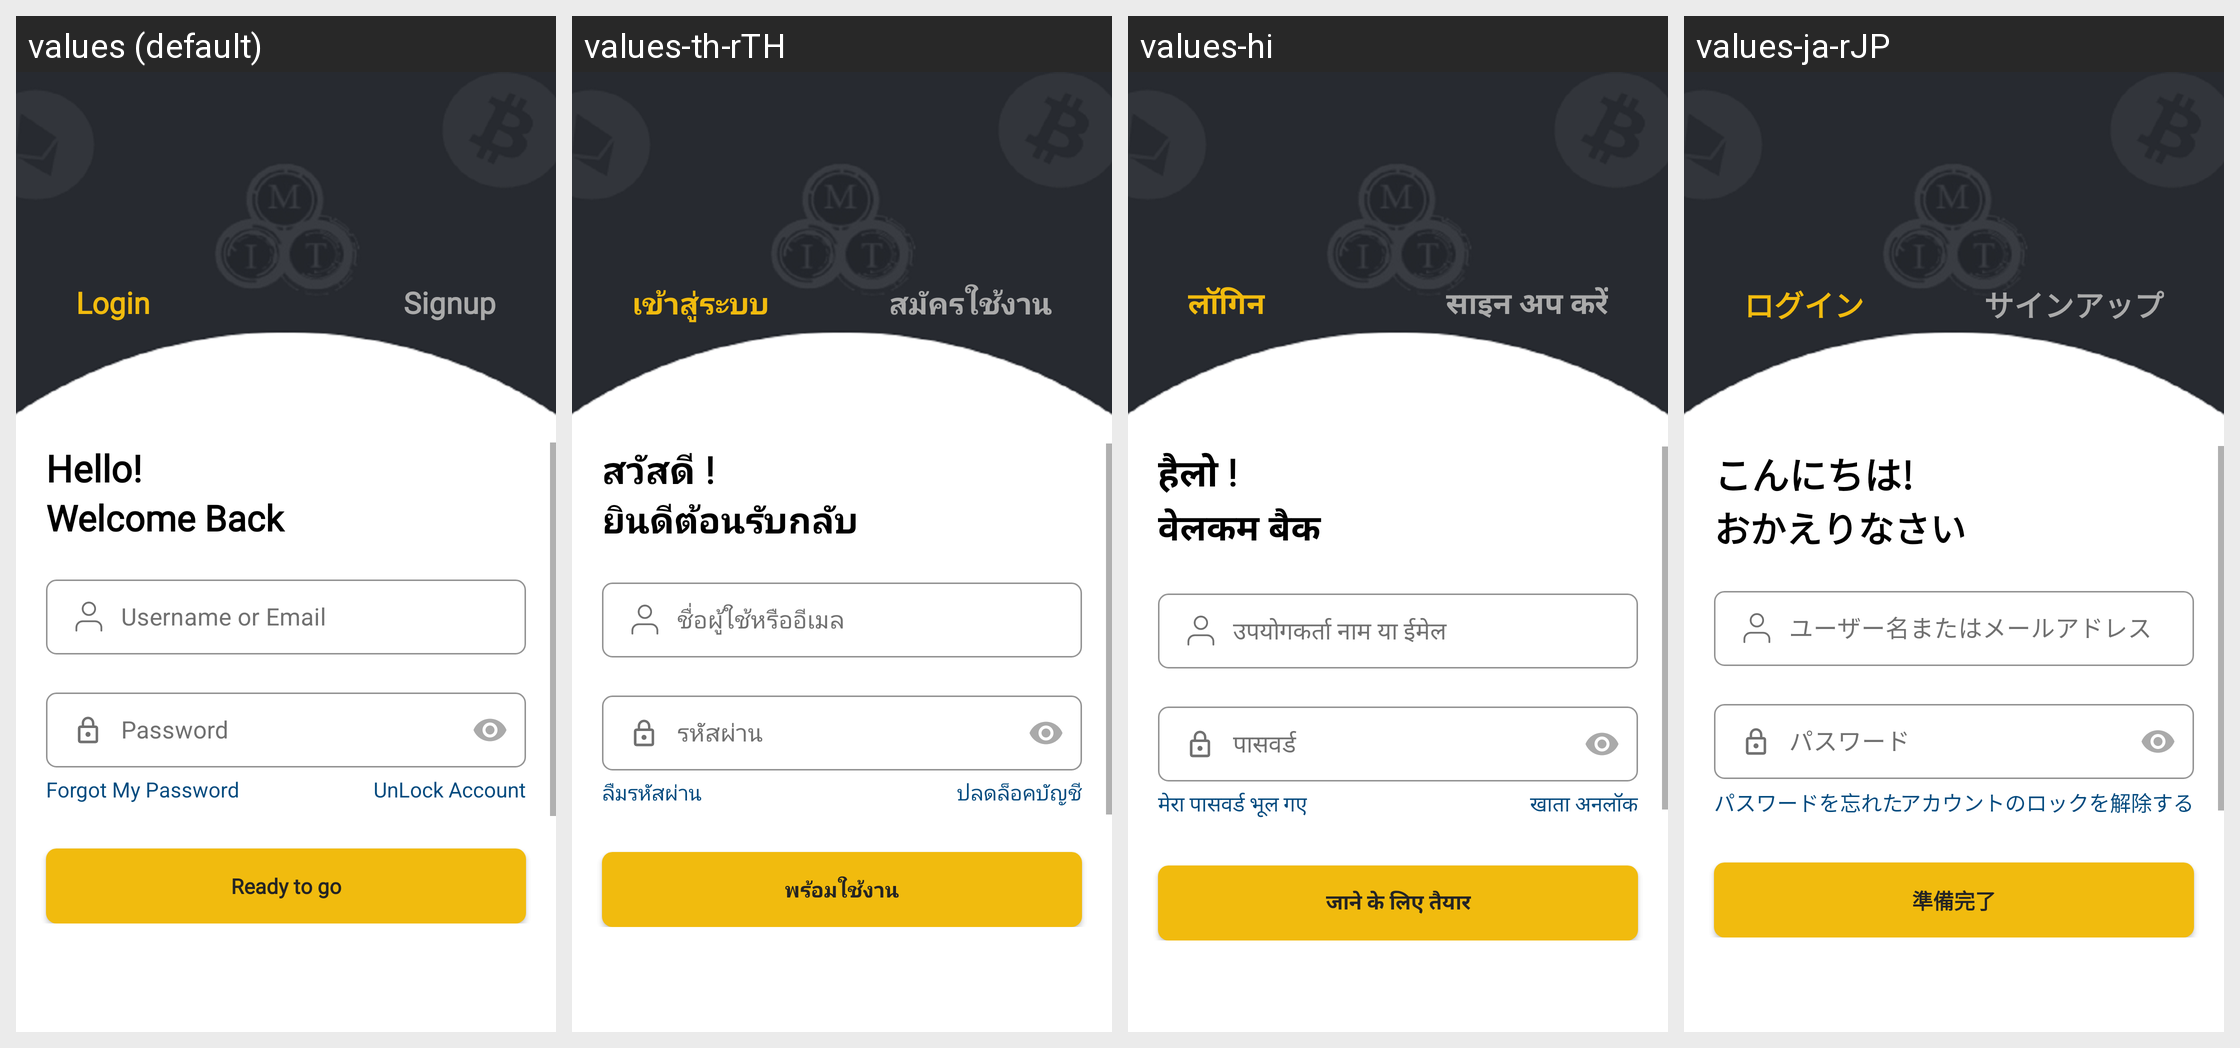

The same Android screen rendered under several of its app's locales, left to right. List the strings drawn on it with the default value and each locale's translation.
Android screen res/layout/activity_login.xml rendered under 4 locales, left to right: values (default), values-th-rTH, values-hi, values-ja-rJP. Device: Nexus 5 (rendered at 1080×1920; each locale shown at half size, 540×960, under a caption strip naming it); theme Theme.CroytoWallet.
Other locales in the repository, not shown: values-zh-rCN.
Strings drawn on this screen, with the default value and each locale's value (text and hints the layout hard-codes, and strings that could not be matched under every locale, appear in the picture but are not listed):

login
  values: Login
  values-th-rTH: เข้าสู่ระบบ
  values-hi: लॉगिन
  values-ja-rJP: ログイン

sign_up
  values: Signup
  values-th-rTH: สมัครใช้งาน
  values-hi: साइन अप करें
  values-ja-rJP: サインアップ

hello
  values: Hello!
  values-th-rTH: สวัสดี !
  values-hi: हैलो !
  values-ja-rJP: こんにちは!

welcome_back
  values: Welcome Back
  values-th-rTH: ยินดีต้อนรับกลับ
  values-hi: वेलकम बैक
  values-ja-rJP: おかえりなさい

forget
  values: Forgot My Password
  values-th-rTH: ลืมรหัสผ่าน
  values-hi: मेरा पासवर्ड भूल गए
  values-ja-rJP: パスワードを忘れた

un_lock
  values: UnLock Account
  values-th-rTH: ปลดล็อคบัญชี
  values-hi: खाता अनलॉक
  values-ja-rJP: アカウントのロックを解除する

ready
  values: Ready to go
  values-th-rTH: พร้อมใช้งาน
  values-hi: जाने के लिए तैयार
  values-ja-rJP: 準備完了
